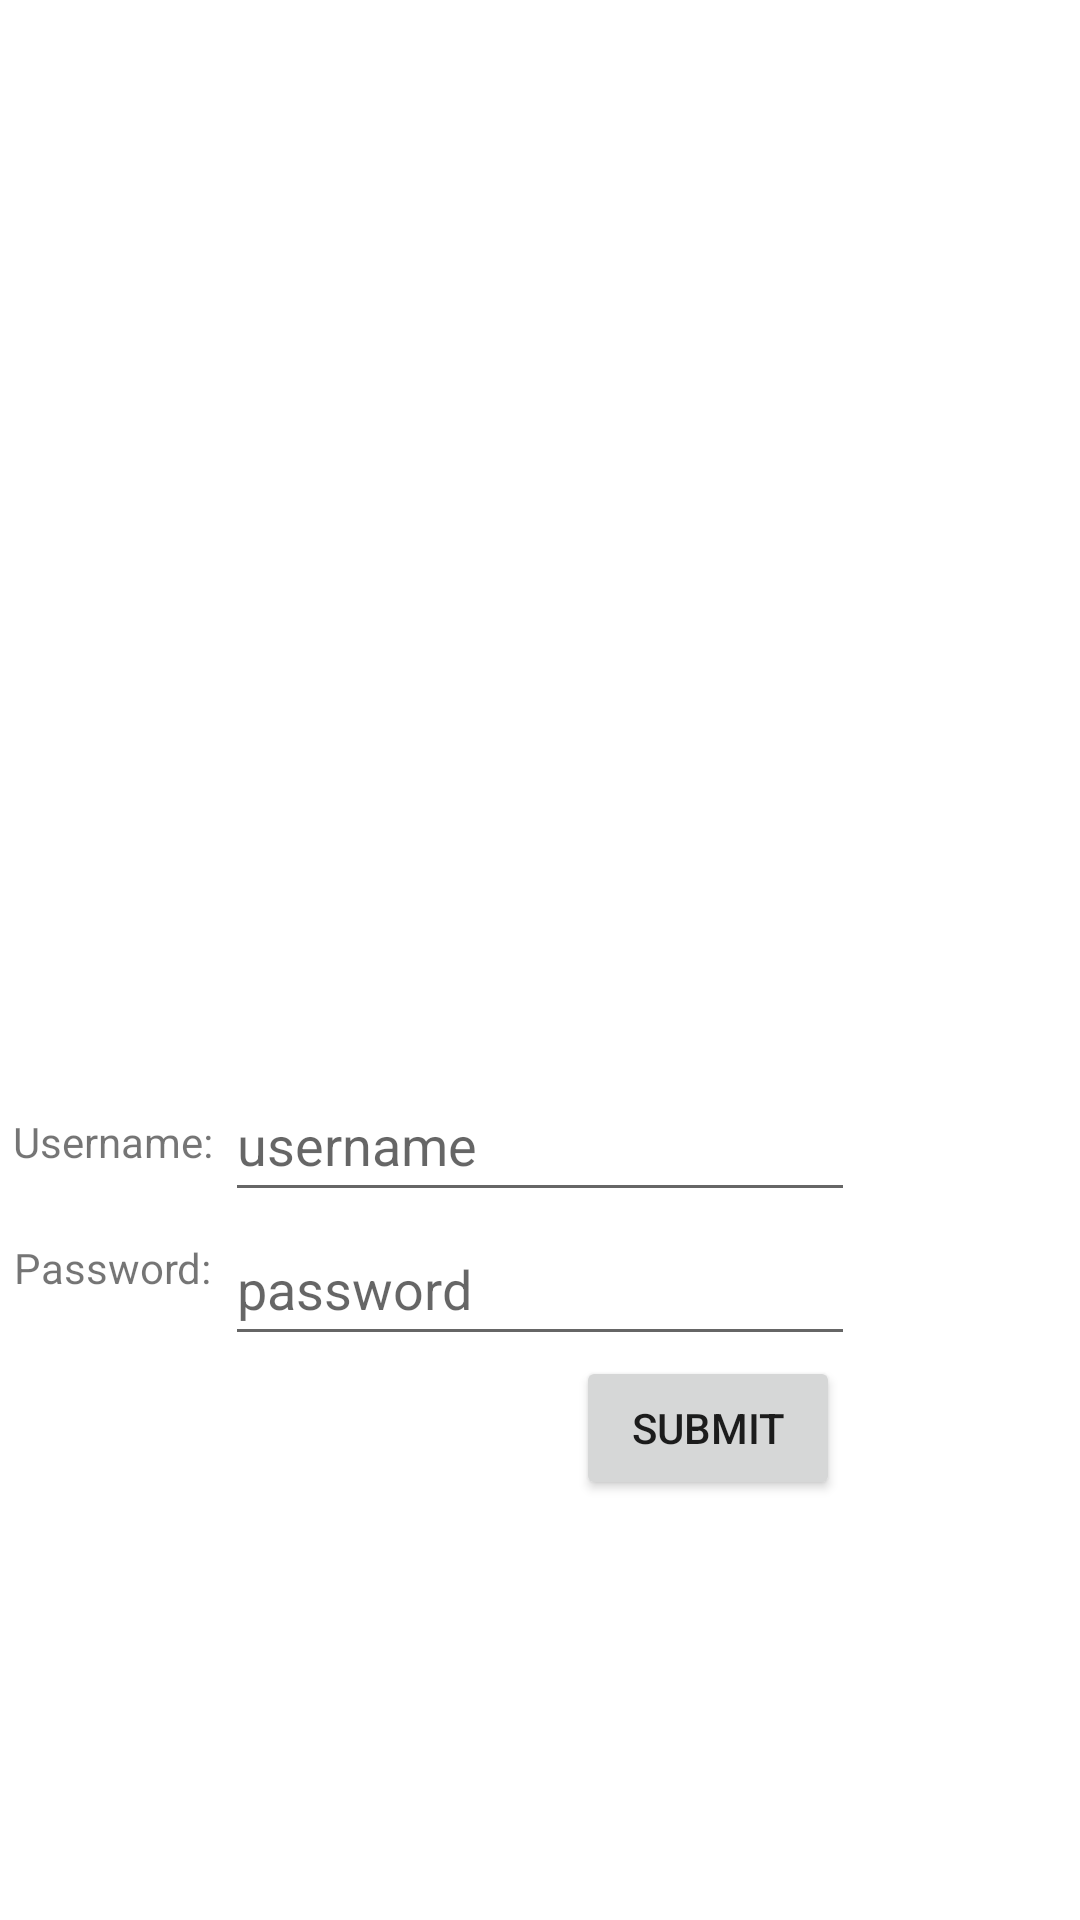

The Android layout XML behind this screen, and the referenced resources:
<!-- AndroidManifest.xml: application theme Theme.LoginINFO -->
<!-- res/layout/activity_main.xml -->
<?xml version="1.0" encoding="utf-8"?>
<androidx.constraintlayout.widget.ConstraintLayout xmlns:android="http://schemas.android.com/apk/res/android"
    xmlns:app="http://schemas.android.com/apk/res-auto"
    xmlns:tools="http://schemas.android.com/tools"
    android:layout_width="match_parent"
    android:layout_height="match_parent"
    tools:context=".MainActivity">

    <TextView
        android:id="@+id/textView2"
        android:layout_width="wrap_content"
        android:layout_height="wrap_content"
        android:layout_marginTop="23dp"
        android:text="Password:"
        app:layout_constraintEnd_toStartOf="@+id/passwordEditText"
        app:layout_constraintStart_toStartOf="parent"
        app:layout_constraintTop_toBottomOf="@+id/textView" />

    <EditText
        android:id="@+id/usernameEditText"
        android:layout_width="wrap_content"
        android:layout_height="48dp"
        android:layout_marginTop="356dp"
        android:ems="10"
        android:hint="username"
        android:inputType="textPersonName"
        app:layout_constraintEnd_toEndOf="parent"
        app:layout_constraintStart_toStartOf="parent"
        app:layout_constraintTop_toTopOf="parent" />

    <EditText
        android:id="@+id/passwordEditText"
        android:layout_width="wrap_content"
        android:layout_height="48dp"
        android:ems="10"
        android:hint="password"
        android:inputType="textPassword"
        app:layout_constraintEnd_toEndOf="parent"
        app:layout_constraintStart_toStartOf="parent"
        app:layout_constraintTop_toBottomOf="@+id/usernameEditText" />

    <Button
        android:id="@+id/loginButton"
        android:layout_width="wrap_content"
        android:layout_height="wrap_content"
        android:layout_marginStart="192dp"
        android:text="Submit"
        app:layout_constraintStart_toStartOf="parent"
        app:layout_constraintTop_toBottomOf="@+id/passwordEditText" />

    <TextView
        android:id="@+id/textView"
        android:layout_width="wrap_content"
        android:layout_height="wrap_content"
        android:layout_marginTop="371dp"
        android:text="Username:"
        app:layout_constraintEnd_toStartOf="@+id/usernameEditText"
        app:layout_constraintStart_toStartOf="parent"
        app:layout_constraintTop_toTopOf="parent" />
</androidx.constraintlayout.widget.ConstraintLayout>
<!-- resources referenced by this layout -->
<resources>
  <style name="Theme.LoginINFO" parent="Theme.MaterialComponents.DayNight.DarkActionBar">
          
          <item name="colorPrimary">@color/purple_500</item>
          <item name="colorPrimaryVariant">@color/purple_700</item>
          <item name="colorOnPrimary">@color/white</item>
          
          <item name="colorSecondary">@color/teal_200</item>
          <item name="colorSecondaryVariant">@color/teal_700</item>
          <item name="colorOnSecondary">@color/black</item>
          
          <item name="android:statusBarColor">?attr/colorPrimaryVariant</item>
          
      </style>
  <!-- not gathered from this repository: default colours our renderer supplied (Android Studio template values) -->
  <color name="purple_500">#FF6200EE</color>
  <color name="purple_700">#FF3700B3</color>
  <color name="teal_200">#FF03DAC5</color>
  <color name="teal_700">#FF018786</color>
  <color name="black">#FF000000</color>
  <color name="white">#FFFFFFFF</color>
</resources>
